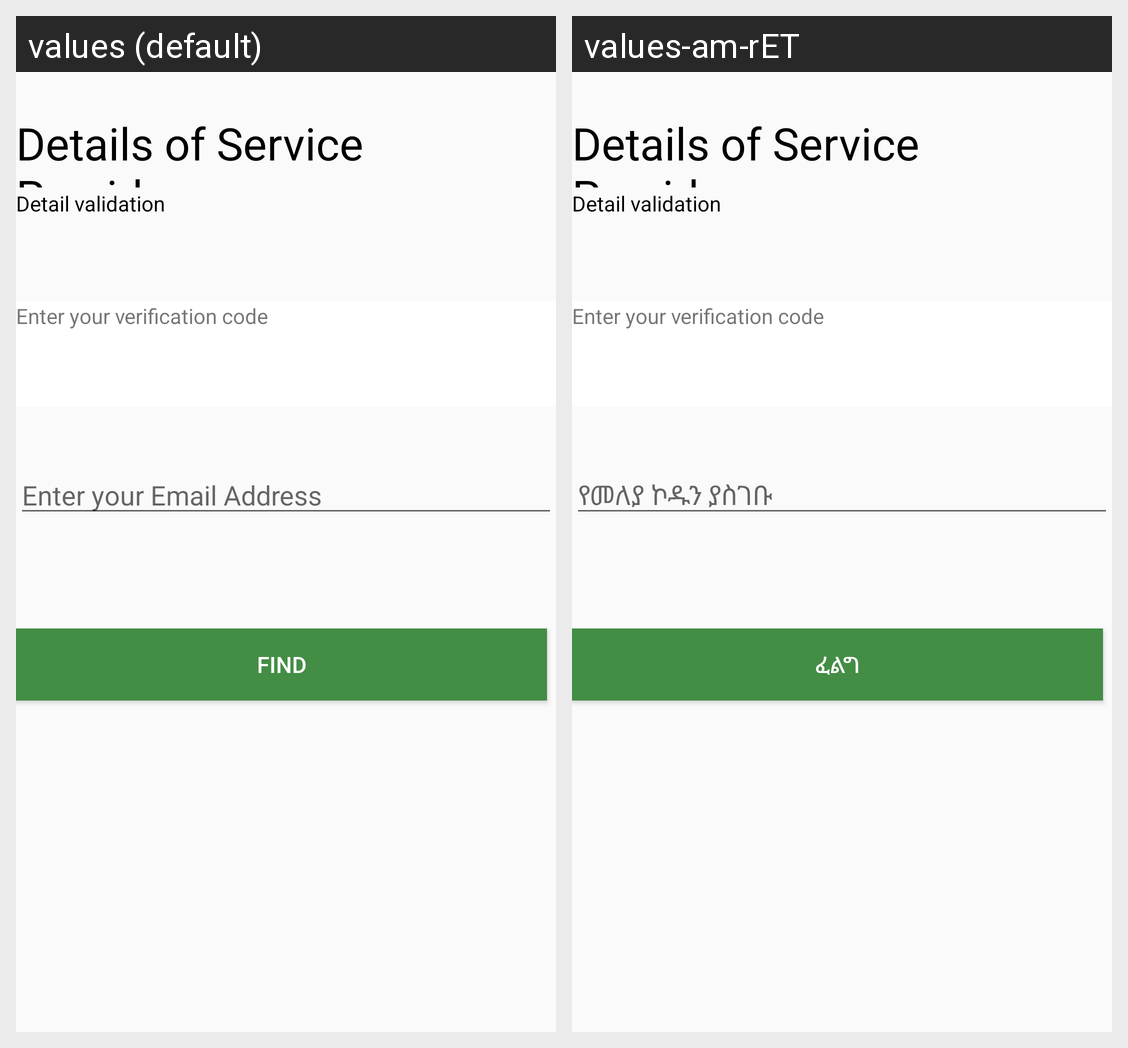

The same Android screen rendered under two of its app's locales, left to right. List the strings drawn on it with the default value and each locale's translation.
Android screen res/layout/detail_serviceprovider.xml rendered under 2 locales, left to right: values (default), values-am-rET. Device: Nexus 5 (rendered at 1080×1920; each locale shown at half size, 540×960, under a caption strip naming it); theme AppTheme.
Strings drawn on this screen, with the default value and each locale's value (text and hints the layout hard-codes, and strings that could not be matched under every locale, appear in the picture but are not listed):

details_of_service_provider
  values: Details of Service Provider
  values-am-rET: Details of Service Provider

enter_your_verification_code
  values: Enter your Email Address
  values-am-rET: የመለያ ኮዱን ያስገቡ

find
  values: Find
  values-am-rET: ፈልግ
